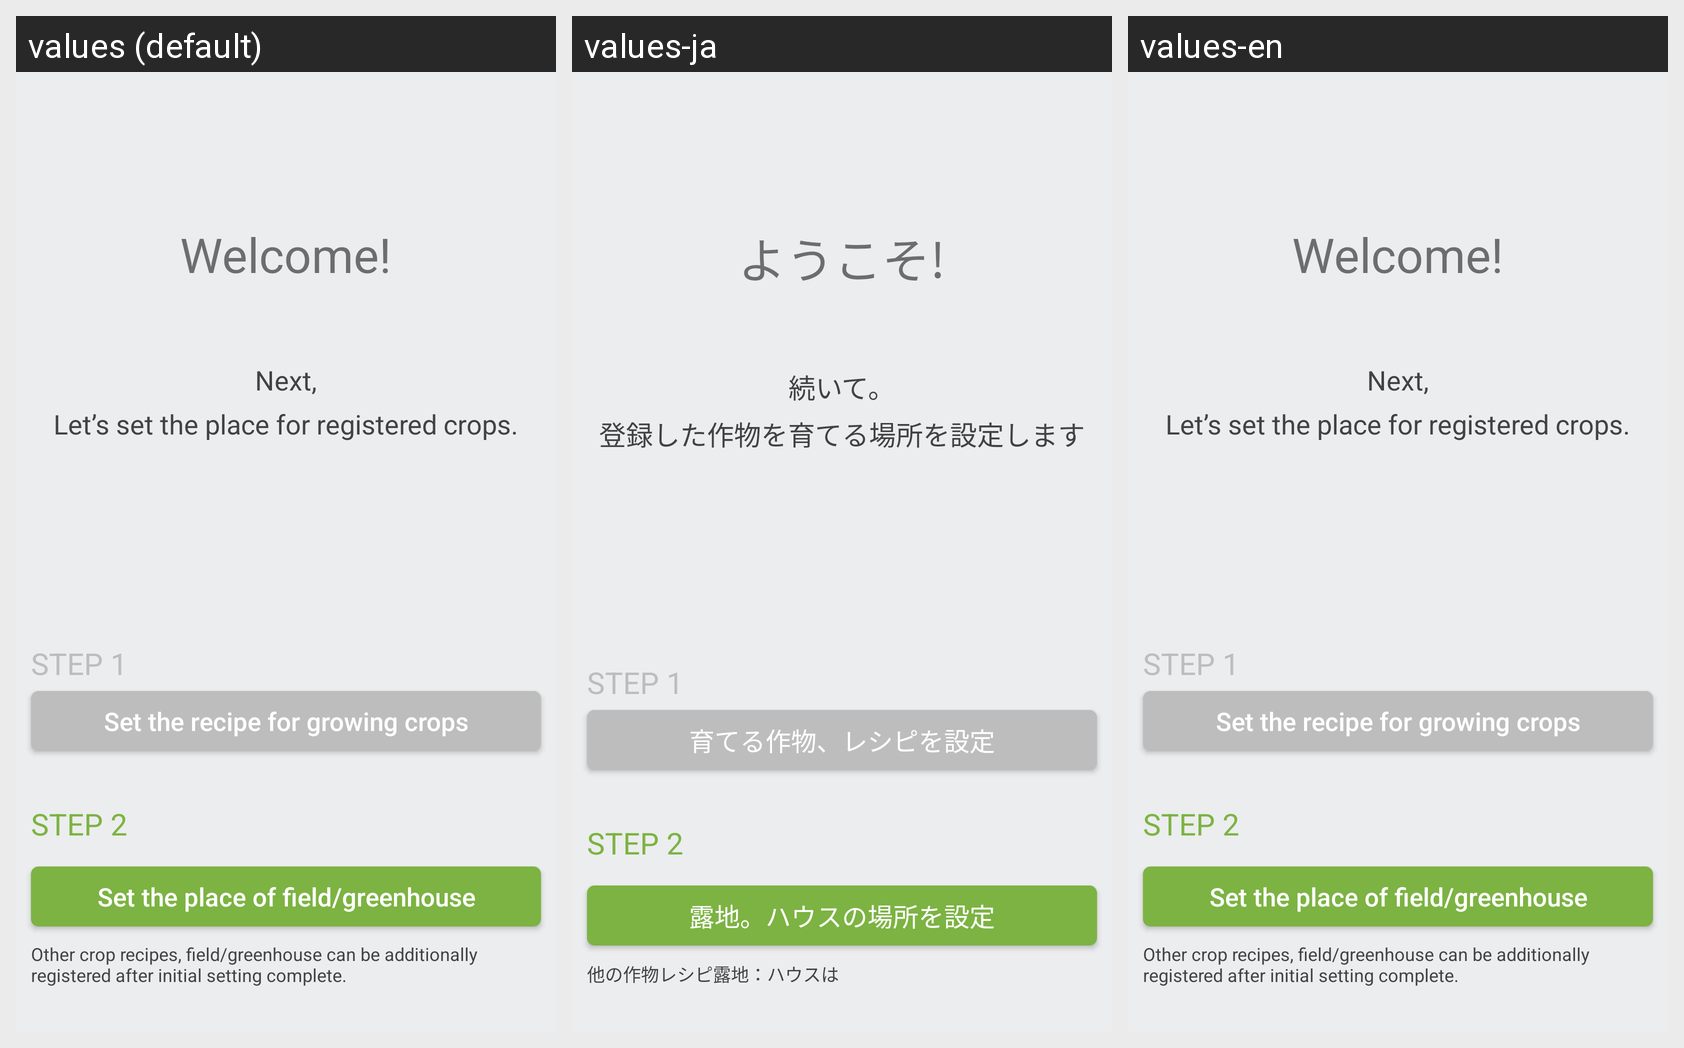

The same Android screen rendered under several of its app's locales, left to right. List the strings drawn on it with the default value and each locale's translation.
Android screen res/layout/activity_basic_info.xml rendered under 3 locales, left to right: values (default), values-ja, values-en. Device: Nexus 5 (rendered at 1080×1920; each locale shown at half size, 540×960, under a caption strip naming it); theme AppTheme.
Strings drawn on this screen, with the default value and each locale's value (text and hints the layout hard-codes, and strings that could not be matched under every locale, appear in the picture but are not listed):

txt_step_top
  values: Welcome!
  values-ja: ようこそ!
  values-en: Welcome!

txt_step2_mid
  values: Next,
  values-ja: 続いて。
  values-en: Next,

txt_step2_mid2
  values: Let’s set the place for registered crops.
  values-ja: 登録した作物を育てる場所を設定します
  values-en: Let’s set the place for registered crops.

txt_button_step1
  values: Set the recipe for growing crops
  values-ja: 育てる作物、レシピを設定
  values-en: Set the recipe for growing crops

txt_button_step2
  values: Set the place of field/greenhouse
  values-ja: 露地。ハウスの場所を設定
  values-en: Set the place of field/greenhouse

tv_step2_bot1
  values: Other crop recipes, field/greenhouse can be additionally registered after initial setting complete.
  values-ja: 他の作物レシピ露地：ハウスは
  values-en: Other crop recipes, field/greenhouse can be additionally registered after initial setting complete.
